Run: headless pygame with SDL's dummy video driver; simulated clock (each Clock.tick advances the game by its frame time, no real sleeping); random seed 0; keys injected as events and as key.get_pressed() state; no mouse input.
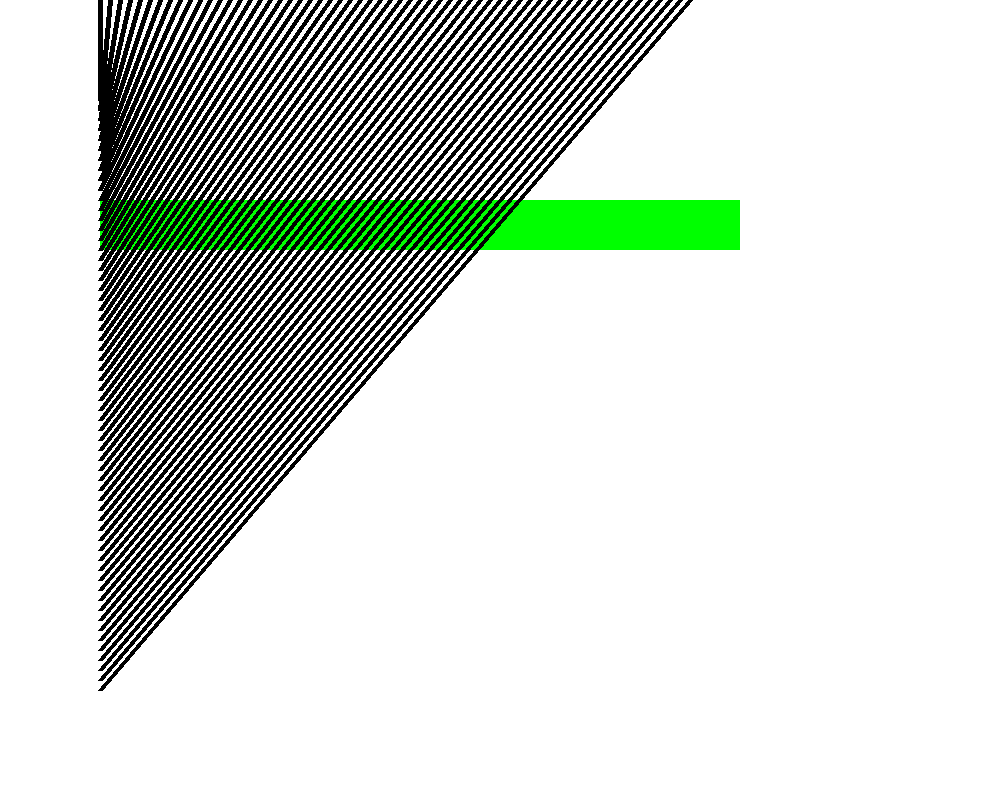
Frame 1 of 4 · flips 1–60 · no input
Frame 2 of 4 · flips 61–180 · tapped SPACE, RETURN · held RIGHT (→), D · screen unchanged from frame 1, image omitted
Frame 3 of 4 · flips 181–300 · held DOWN (↓), S · screen unchanged from frame 2, image omitted
Frame 4 of 4 · flips 301–420 · held LEFT (←), A, UP (↑), W · screen unchanged from frame 3, image omitted

The pygame program that drew these frames:

import pygame
import sys

pygame.init()

GREEN=(0, 255, 0)

# Tamañ de pantalla
size = (1000, 800)

screen= pygame.display.set_mode(size)

# Bucle principal
while True:
    for event in pygame.event.get():
        if event.type == pygame.QUIT:
            sys.exit()

    screen.fill((255 ,255 ,255))
    ### --------- Zona de dibujo

    for x in range(100, 700, 10):

        pygame.draw.rect(screen, GREEN, (x, 200, 50, 50))
        pygame.draw.line(screen, (0,0,0), (x, 0), (100, x), 5)

    ### --------- Zona de dibujo

    pygame.display.flip()
